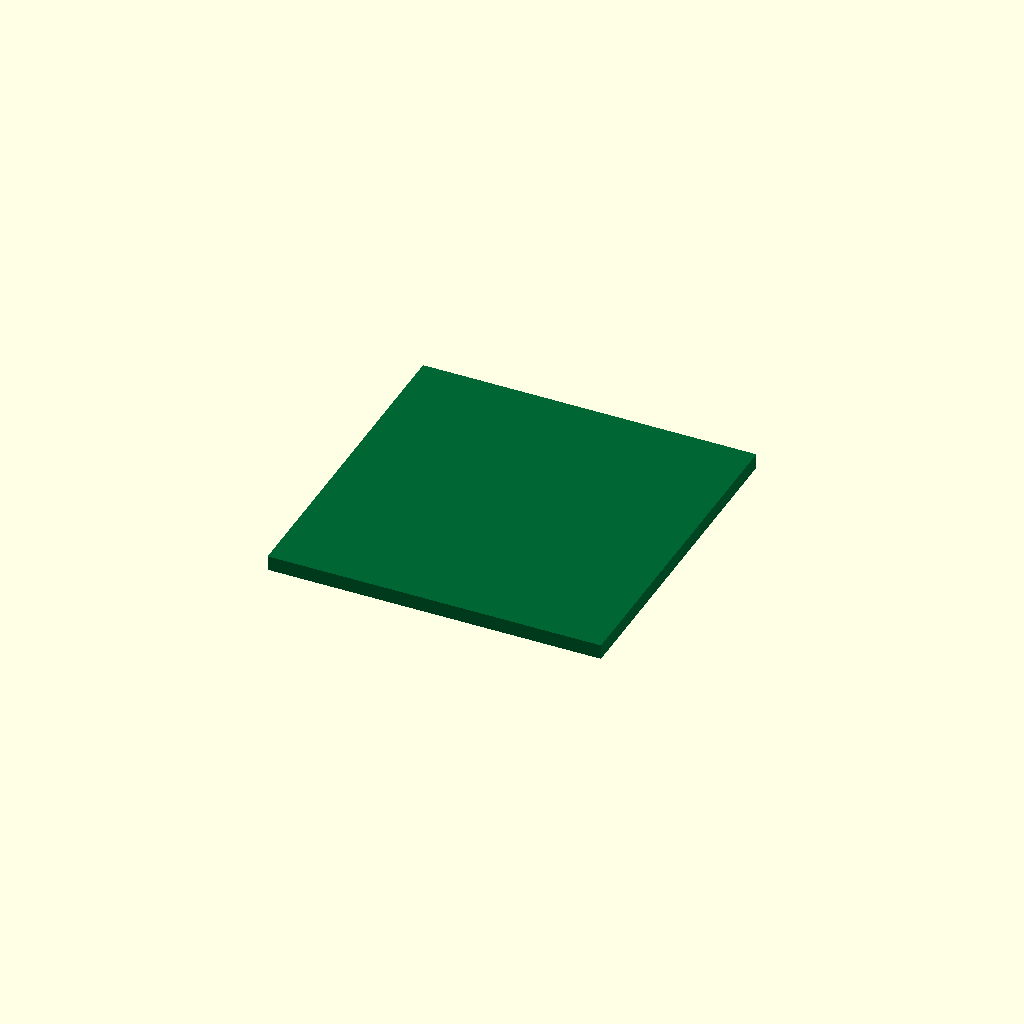
Cell 1 — every parameter at its default value.
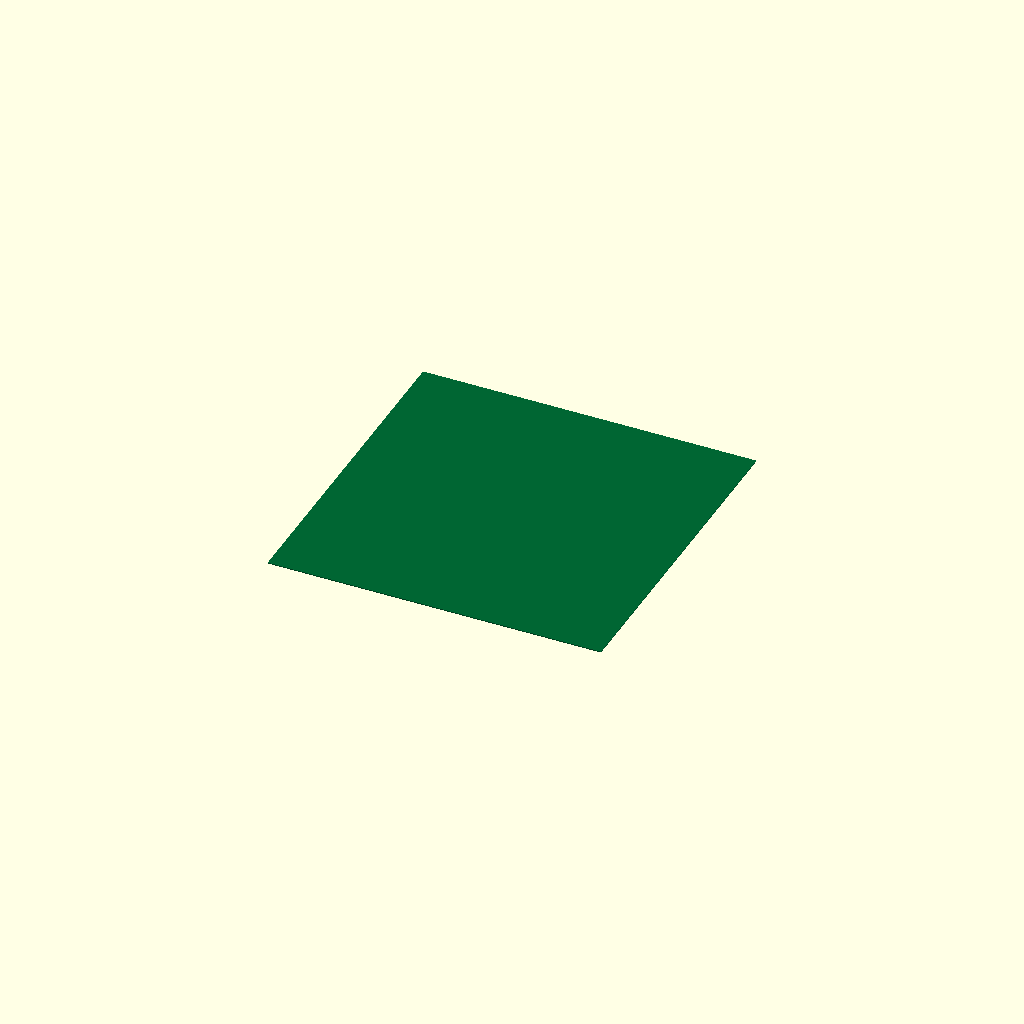
Cell 2: pcb_T = 0.05 (everything else at default).
One fixed orthographic camera (rotation 55°, 0°, 25°; colour scheme Cornfield) for every cell.
The OpenSCAD source (results/nopscadlib/ablations/no_multiview/scad/pcb__ESP_01M.scad):
// Parameters
pcb_L = 18.0; //[9.0:36.0:0.1]
pcb_W = 18.0; //[9.0:36.0:0.1]
pcb_T = 0.8;  //[0.4:1.6:0.05]

// PCB Module
module pcb_plate() {
  color([0.0, 0.4, 0.2]) // Green color for PCB
  translate([0, 0, 0])
    cube([pcb_L, pcb_W, pcb_T], center=true);
}

// Final Output
pcb_plate();
Customizer parameters (derived from the source; name, type, default, range or options):
pcb_L: number, default 18, range 0.1 to 9, step 36
pcb_W: number, default 18, range 0.1 to 9, step 36
pcb_T: number, default 0.8, range 0.05 to 0.4, step 1.6
